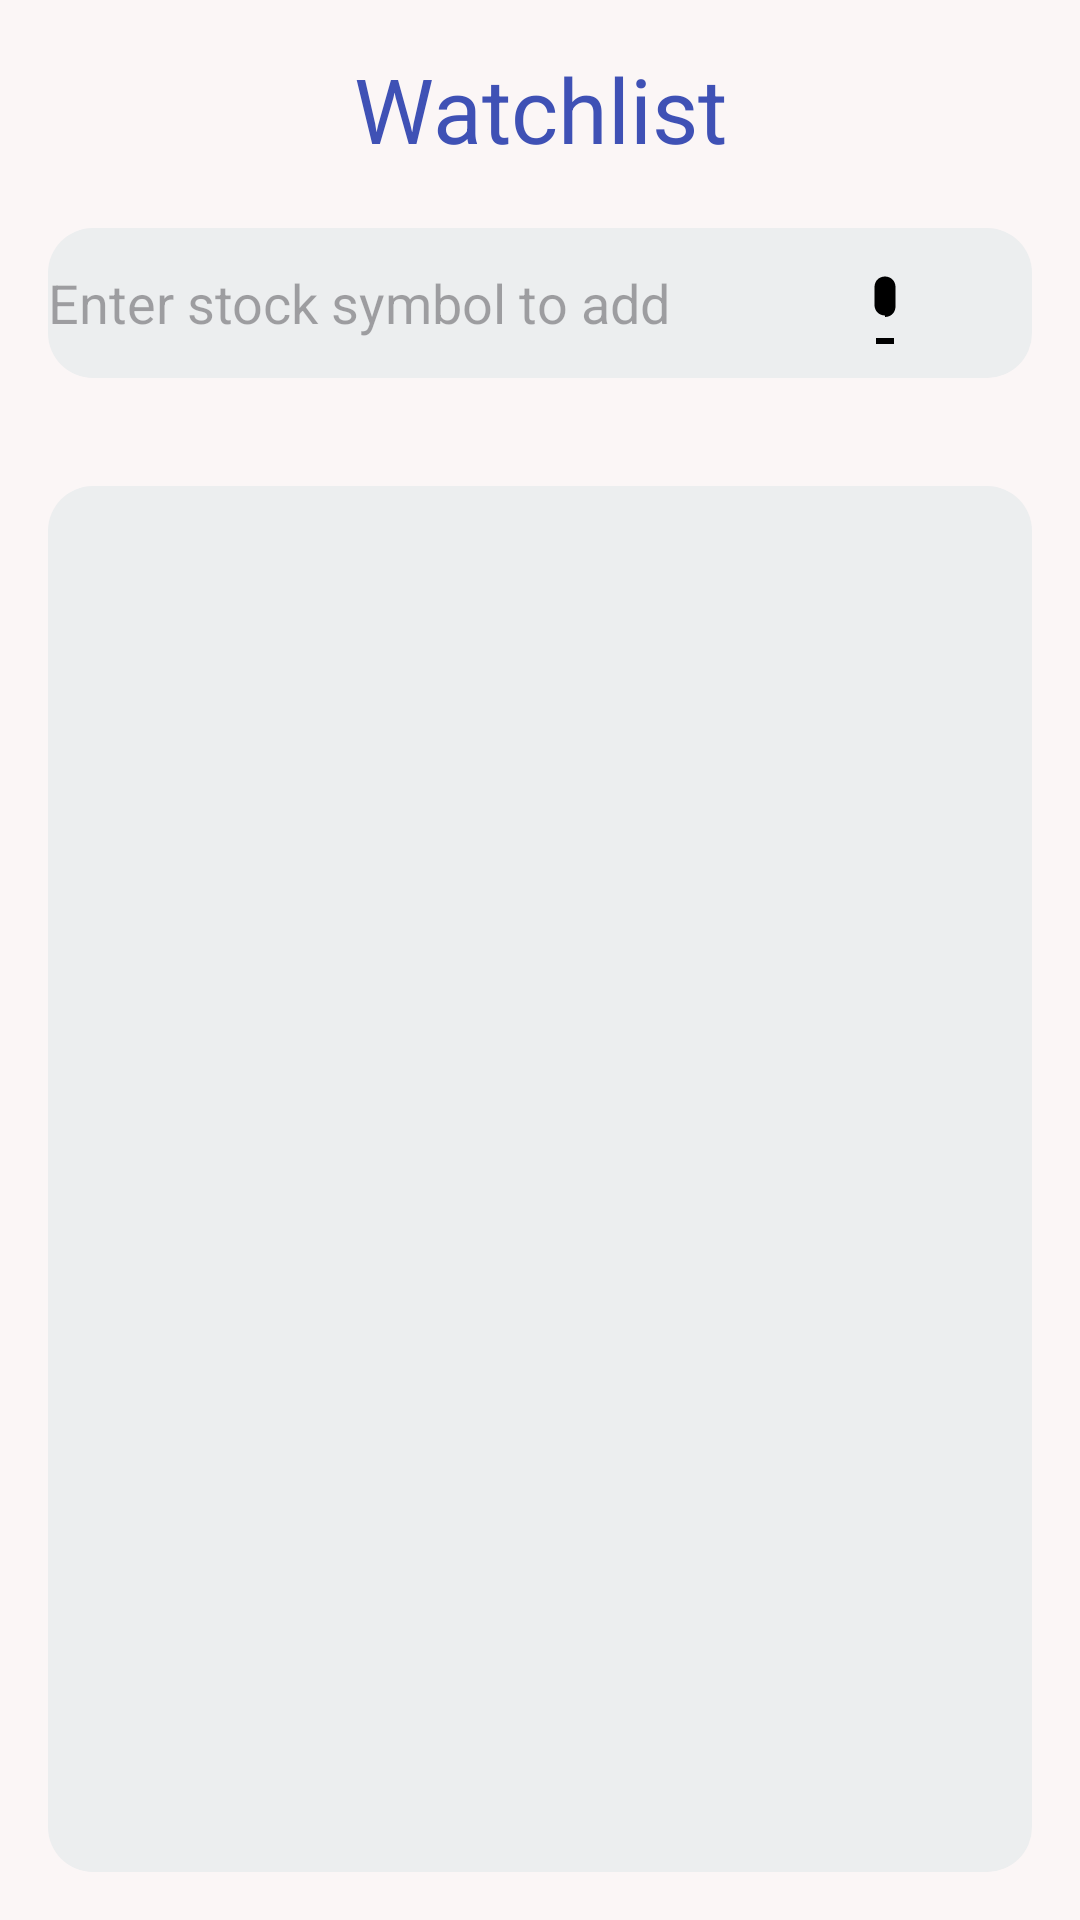

Here is an Android app screen rendered from its layout file. Give the layout XML and the strings, colors and styles it references.
<!-- AndroidManifest.xml: application theme Theme.PapTrade -->
<!-- res/layout/activity_stock_display.xml -->
<?xml version="1.0" encoding="utf-8"?>
<RelativeLayout xmlns:android="http://schemas.android.com/apk/res/android"
    android:layout_width="match_parent"
    android:layout_height="match_parent"
    xmlns:tools="http://schemas.android.com/tools"
    android:background="#FBF6F6"
    android:backgroundTint="#FBF6F6"
    tools:context=".StockDisplayActivity"
    android:padding="16dp"
    >

    <AutoCompleteTextView
        android:id="@+id/autoCompleteTextView2"
        android:layout_width="match_parent"

        android:background="@drawable/rounded_corner"
        android:layout_below="@+id/watchlist"
        android:layout_marginTop="20dp"
        android:layout_height="50dp"

        android:hint="Enter stock symbol to add"
        android:drawableStart="@drawable/baseline_search_24"
        android:layout_marginBottom="16dp"/>



    <ImageButton
        android:id="@+id/micButton"
        android:layout_width="wrap_content"
        android:layout_height="50dp"
        android:layout_alignBottom="@id/autoCompleteTextView2"
        android:layout_alignParentEnd="true"
        android:layout_marginEnd="37dp"
        android:layout_marginBottom="-2dp"
        android:onClick="startSpeechRecognition"
        android:background="?android:attr/selectableItemBackground"
        android:src="@drawable/ic_mic" />

    <TextView
        android:id="@+id/watchlist"
        android:layout_width="match_parent"

        android:layout_height="40dp"
        android:gravity="center"

        android:text="Watchlist"
        android:textColor="@color/darkblue"
        android:textSize="30sp"

        />

    <androidx.recyclerview.widget.RecyclerView
        android:id="@+id/recyclerViewStocks"
        android:layout_width="match_parent"
        android:layout_below="@+id/autoCompleteTextView2"
        android:layout_height="700dp"
        android:layout_marginTop="20dp"
        android:background="@drawable/rounded_corner"

        />



</RelativeLayout>
<!-- resources referenced by this layout -->
<resources>
  <color name="darkblue">#3F51B5</color>
  <!-- drawable ic_mic (drawable) -->
  <vector xmlns:android="http://schemas.android.com/apk/res/android"
      android:width="24dp"
      android:height="24dp"
      android:viewportWidth="24.0"
      android:viewportHeight="24.0">
  
      
      <path
          android:fillColor="#000000"
          android:pathData="M12,15c2,0 3.5,-1.5 3.5,-3.5V5c0,-2 -1.5,-3.5 -3.5,-3.5 -2,0 -3.5,1.5 -3.5,3.5v6c0,2 1.5,3.5 3.5,3.5z"
          />
  
      
      <path
          android:fillColor="#000000"
          android:pathData="M9,22h6v2H9z"/>
  
  </vector>
  <!-- drawable rounded_corner (drawable) -->
  <shape xmlns:android="http://schemas.android.com/apk/res/android">
      <corners android:radius="15dp" /> 
      <solid android:color="#ECEEEF" /> 
  </shape>
  <style name="Theme.PapTrade" parent="Base.Theme.PapTrade" />
  <style name="Base.Theme.PapTrade" parent="Theme.Material3.DayNight.NoActionBar">
          
          <item name="colorPrimary">@color/colorPrimary</item>
          <item name="colorPrimaryDark">@color/colorPrimaryDark</item>
          <item name="colorAccent">@color/colorAccent</item>
      </style>
  <color name="colorPrimary">#3F51B5</color>
  <color name="colorPrimaryDark">#303F9F</color>
  <color name="colorAccent">#FF4081</color>
</resources>
